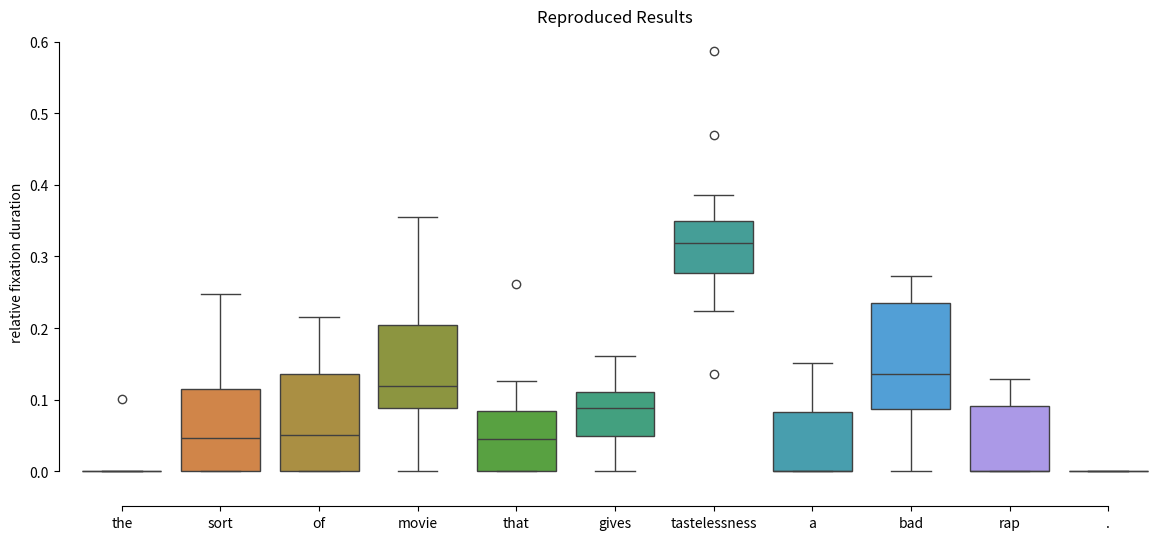

Write Python code to recreate this figure. (Note: this script raises an exception after producing the figure.)
import seaborn as sns
import matplotlib.pyplot as plt
import pandas as pd

# This was just a test which we did not use in the end.

sent = ["the",	"sort",	"of",	"movie",	"that",	"gives",	"tastelessness",	"a",	"bad",	"rap", "."]
#means = [0.008473096	0.069485151	0.073877599	0.149800675	0.063240592	0.076925218	0.328517973	0.045003995	0.142686905	0.041988796]
#mins = [0	0	0	0	0	0	0.13625866	0	0	0]
#max = [0.10167715	0.24744027	0.21601017	0.35562988	0.26205451	0.1611773	0.58628842	0.15064758	0.27312139	0.1284476]
#std = [0.02810208	0.07866191	0.07530581	0.11151651	0.07222585	0.05003573	0.10997821	0.05831413	0.0966803	0.05184358]

sent_data = [[0.0, 0.11574468085106385, 0.14042553191489365, 0.07914893617021276, 0.05872340425531915, 0.0876595744680851, 0.27914893617021275, 0.0, 0.2391489361702128, 0.0, 0.0], [0.0, 0.114335461404527, 0.04004643064422519, 0.2646546720835752, 0.04468949506674405, 0.06674405107370865, 0.3203714451538015, 0.14915844457341845, 0.0, 0.0, 0.0], [0.0, 0.0, 0.12931995540691196, 0.3556298773690078, 0.0, 0.08918617614269789, 0.3221850613154961, 0.10367892976588627, 0.0, 0.0, 0.0], [0.0, 0.0, 0.0, 0.18360914105594955, 0.0, 0.1016548463356974, 0.5862884160756501, 0.0, 0.0, 0.1284475965327029, 0.0], [0.0, 0.24744027303754265, 0.0, 0.0, 0.04664391353811149, 0.11149032992036403, 0.29408418657565416, 0.061433447098976114, 0.23890784982935154, 0.0, 0.0], [0.0, 0.1056578050443081, 0.0, 0.09134287661895024, 0.07634628493524201, 0.07430129516019086, 0.38650306748466257, 0.15064758009543286, 0.11520109066121335, 0.0, 0.0], [0.10167714884696016, 0.09433962264150944, 0.0, 0.10062893081761007, 0.2620545073375262, 0.0, 0.22327044025157236, 0.0, 0.2180293501048218, 0.0, 0.0], [0.0, 0.0, 0.216010165184244, 0.0, 0.10546378653113088, 0.0, 0.4701397712833545, 0.0, 0.14358322744599747, 0.06480304955527319, 0.0], [0.0, 0.0, 0.16398037841625787, 0.14856341976173792, 0.039243167484232656, 0.161177295024527, 0.271198318149965, 0.0, 0.1289418360196216, 0.08689558514365803, 0.0], [0.0, 0.15630397236614854, 0.0, 0.1079447322970639, 0.0, 0.12003454231433508, 0.3160621761658031, 0.07512953367875648, 0.12089810017271158, 0.10362694300518134, 0.0], [0.0, 0.0, 0.06235565819861433, 0.33602771362586603, 0.0, 0.11085450346420324, 0.13625866050808313, 0.0, 0.2344110854503464, 0.12009237875288685, 0.0], [0.0, 0.0, 0.13439306358381506, 0.13005780346820808, 0.12572254335260116, 0.0, 0.33670520231213874, 0.0, 0.27312138728323704, 0.0, 0.0]]
data = pd.DataFrame(sent_data, columns=sent)
plt.figure(figsize=(14,6))
sns.boxplot(data=data, palette=sns.color_palette("husl", len(sent) +1))
sns.despine(offset=10, trim=True)

plt.title("Reproduced Results")
plt.ylabel('relative fixation duration')
#plt.show()
plt.savefig("plots/rel_fix_subjects.pdf", bbox_inches="tight")
